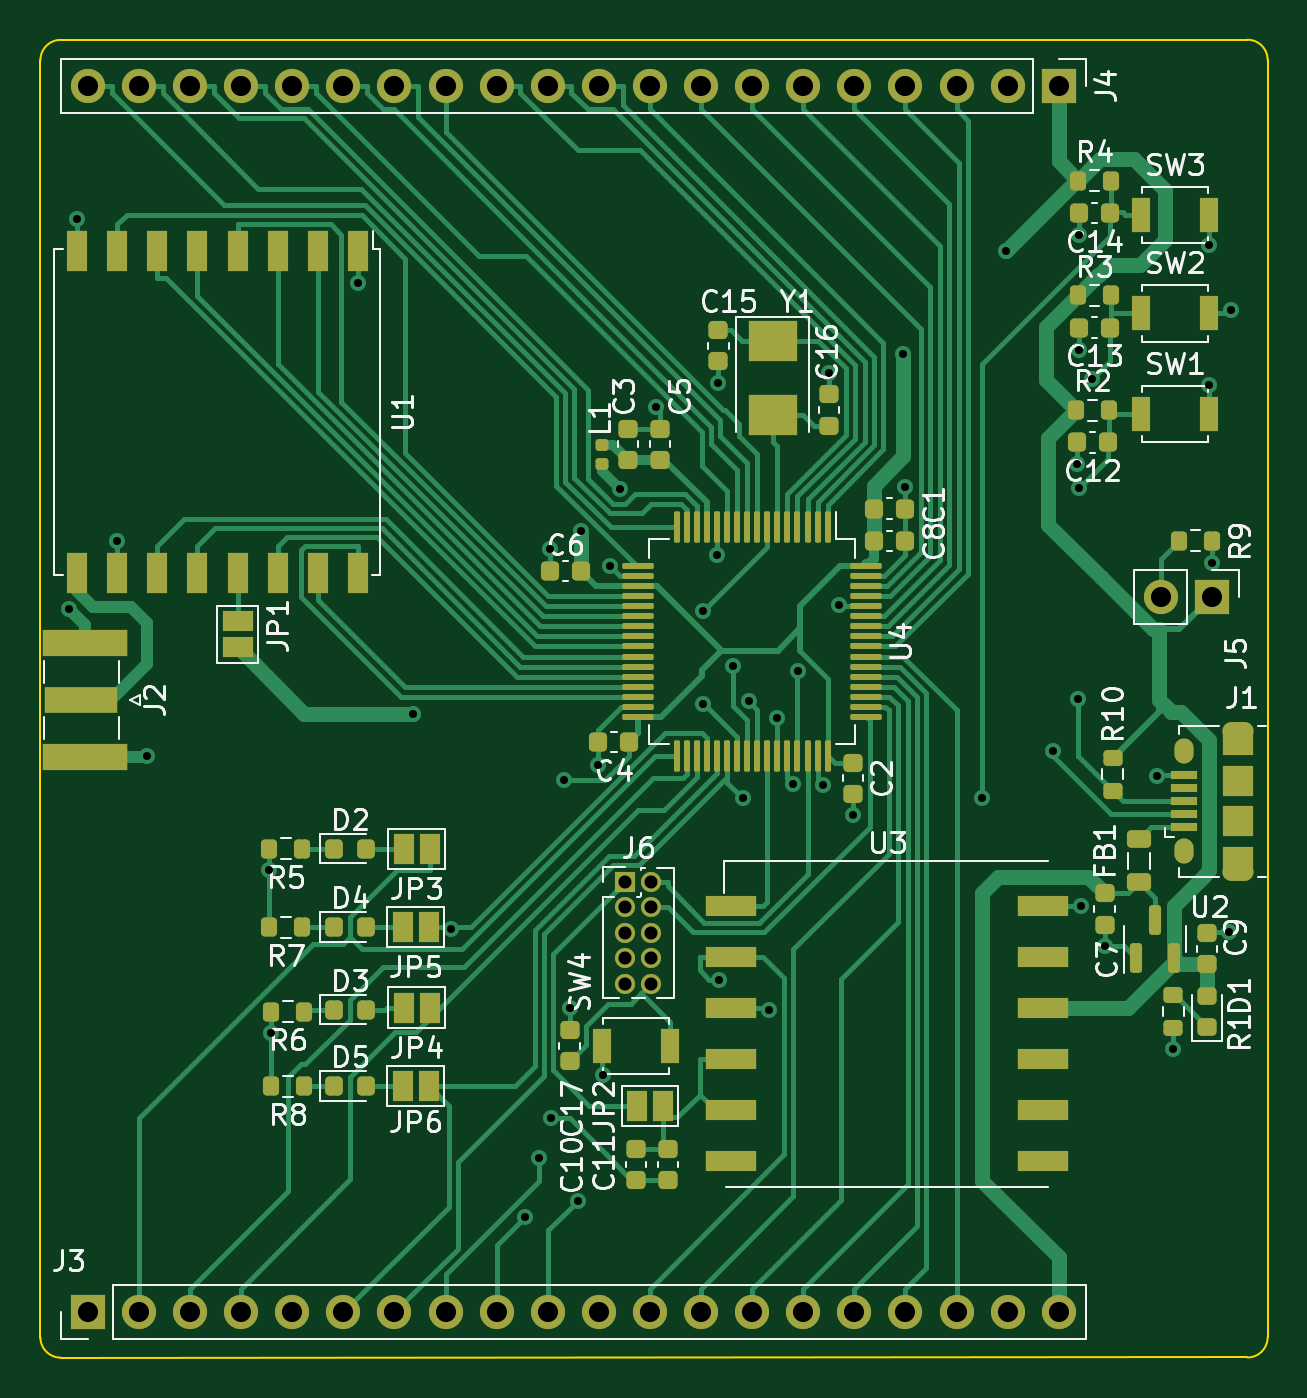
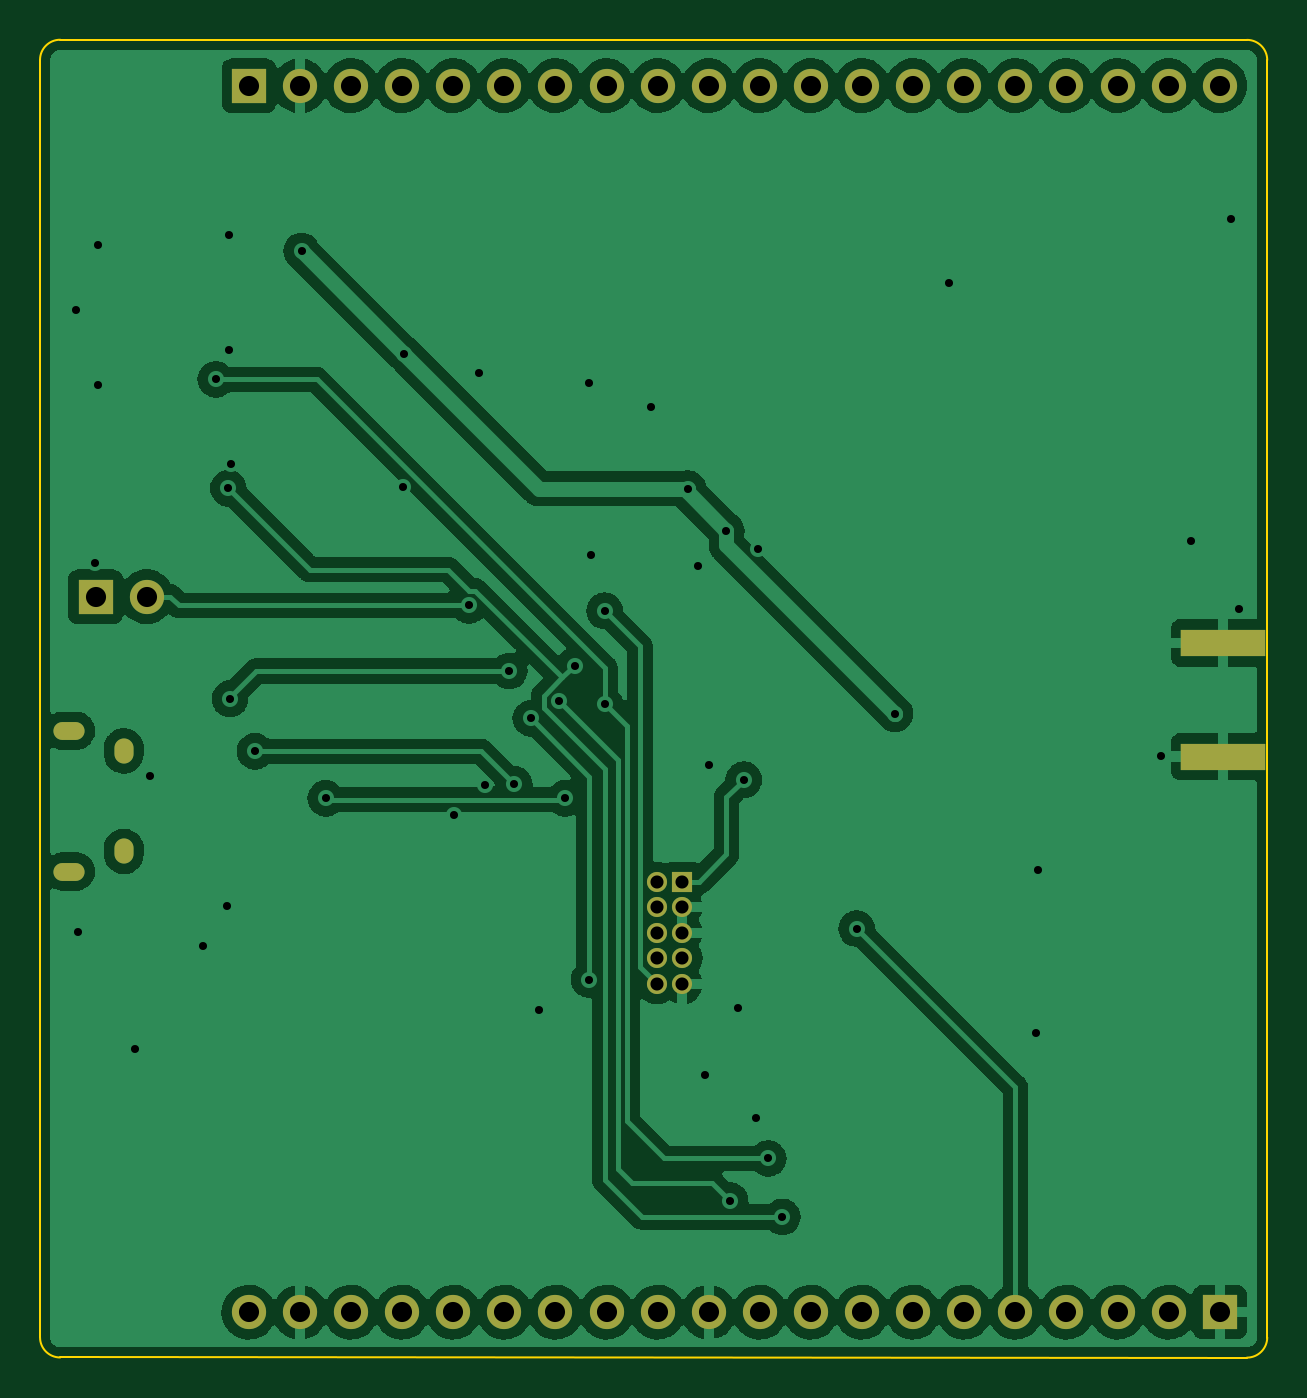
Circuit board: 10 layer files. Board 61.0 x 65.5 mm.
- bottom_copper: kicad_rfm95_breakout_board_V4-B_Cu.gbr (151682 bytes)
- bottom_mask: kicad_rfm95_breakout_board_V4-B_Mask.gbr (2305 bytes)
- paste: kicad_rfm95_breakout_board_V4-B_Paste.gbr (575 bytes)
- bottom_silk: kicad_rfm95_breakout_board_V4-B_Silkscreen.gbr (477 bytes)
- outline: kicad_rfm95_breakout_board_V4-Edge_Cuts.gbr (1013 bytes)
- top_copper: kicad_rfm95_breakout_board_V4-F_Cu.gbr (52085 bytes)
- top_mask: kicad_rfm95_breakout_board_V4-F_Mask.gbr (10677 bytes)
- paste: kicad_rfm95_breakout_board_V4-F_Paste.gbr (8627 bytes)
- top_silk: kicad_rfm95_breakout_board_V4-F_Silkscreen.gbr (50043 bytes)
- drill: kicad_rfm95_breakout_board_V4.drl (2473 bytes)

=== bottom_copper: kicad_rfm95_breakout_board_V4-B_Cu.gbr (151682 bytes, source omitted) ===
=== bottom_mask: kicad_rfm95_breakout_board_V4-B_Mask.gbr ===
%TF.GenerationSoftware,KiCad,Pcbnew,(6.0.6)*%
%TF.CreationDate,2022-07-05T16:05:39+02:00*%
%TF.ProjectId,kicad_rfm95_breakout_board_V4,6b696361-645f-4726-966d-39355f627265,rev?*%
%TF.SameCoordinates,Original*%
%TF.FileFunction,Soldermask,Bot*%
%TF.FilePolarity,Negative*%
%FSLAX46Y46*%
G04 Gerber Fmt 4.6, Leading zero omitted, Abs format (unit mm)*
G04 Created by KiCad (PCBNEW (6.0.6)) date 2022-07-05 16:05:39*
%MOMM*%
%LPD*%
G01*
G04 APERTURE LIST*
%ADD10R,1.700000X1.700000*%
%ADD11O,1.700000X1.700000*%
%ADD12O,1.550000X0.890000*%
%ADD13O,0.950000X1.250000*%
%ADD14R,4.200000X1.350000*%
%ADD15R,1.000000X1.000000*%
%ADD16O,1.000000X1.000000*%
G04 APERTURE END LIST*
D10*
%TO.C,J3*%
X86360000Y-129540000D03*
D11*
X88900000Y-129540000D03*
X91440000Y-129540000D03*
X93980000Y-129540000D03*
X96520000Y-129540000D03*
X99060000Y-129540000D03*
X101600000Y-129540000D03*
X104140000Y-129540000D03*
X106680000Y-129540000D03*
X109220000Y-129540000D03*
X111760000Y-129540000D03*
X114300000Y-129540000D03*
X116840000Y-129540000D03*
X119380000Y-129540000D03*
X121920000Y-129540000D03*
X124460000Y-129540000D03*
X127000000Y-129540000D03*
X129540000Y-129540000D03*
X132080000Y-129540000D03*
X134620000Y-129540000D03*
%TD*%
D12*
%TO.C,J1*%
X143540000Y-100640000D03*
X143540000Y-107640000D03*
D13*
X140840000Y-106640000D03*
X140840000Y-101640000D03*
%TD*%
D10*
%TO.C,J5*%
X142240000Y-93980000D03*
D11*
X139700000Y-93980000D03*
%TD*%
D14*
%TO.C,J2*%
X86200000Y-101925000D03*
X86200000Y-96275000D03*
%TD*%
D10*
%TO.C,J4*%
X134620000Y-68580000D03*
D11*
X132080000Y-68580000D03*
X129540000Y-68580000D03*
X127000000Y-68580000D03*
X124460000Y-68580000D03*
X121920000Y-68580000D03*
X119380000Y-68580000D03*
X116840000Y-68580000D03*
X114300000Y-68580000D03*
X111760000Y-68580000D03*
X109220000Y-68580000D03*
X106680000Y-68580000D03*
X104140000Y-68580000D03*
X101600000Y-68580000D03*
X99060000Y-68580000D03*
X96520000Y-68580000D03*
X93980000Y-68580000D03*
X91440000Y-68580000D03*
X88900000Y-68580000D03*
X86360000Y-68580000D03*
%TD*%
D15*
%TO.C,J6*%
X113075000Y-108150000D03*
D16*
X114345000Y-108150000D03*
X113075000Y-109420000D03*
X114345000Y-109420000D03*
X113075000Y-110690000D03*
X114345000Y-110690000D03*
X113075000Y-111960000D03*
X114345000Y-111960000D03*
X113075000Y-113230000D03*
X114345000Y-113230000D03*
%TD*%
M02*

=== paste: kicad_rfm95_breakout_board_V4-B_Paste.gbr ===
%TF.GenerationSoftware,KiCad,Pcbnew,(6.0.6)*%
%TF.CreationDate,2022-07-05T16:05:39+02:00*%
%TF.ProjectId,kicad_rfm95_breakout_board_V4,6b696361-645f-4726-966d-39355f627265,rev?*%
%TF.SameCoordinates,Original*%
%TF.FileFunction,Paste,Bot*%
%TF.FilePolarity,Positive*%
%FSLAX46Y46*%
G04 Gerber Fmt 4.6, Leading zero omitted, Abs format (unit mm)*
G04 Created by KiCad (PCBNEW (6.0.6)) date 2022-07-05 16:05:39*
%MOMM*%
%LPD*%
G01*
G04 APERTURE LIST*
%ADD10R,4.200000X1.350000*%
G04 APERTURE END LIST*
D10*
%TO.C,J2*%
X86200000Y-101925000D03*
X86200000Y-96275000D03*
%TD*%
M02*

=== bottom_silk: kicad_rfm95_breakout_board_V4-B_Silkscreen.gbr ===
%TF.GenerationSoftware,KiCad,Pcbnew,(6.0.6)*%
%TF.CreationDate,2022-07-05T16:05:39+02:00*%
%TF.ProjectId,kicad_rfm95_breakout_board_V4,6b696361-645f-4726-966d-39355f627265,rev?*%
%TF.SameCoordinates,Original*%
%TF.FileFunction,Legend,Bot*%
%TF.FilePolarity,Positive*%
%FSLAX46Y46*%
G04 Gerber Fmt 4.6, Leading zero omitted, Abs format (unit mm)*
G04 Created by KiCad (PCBNEW (6.0.6)) date 2022-07-05 16:05:39*
%MOMM*%
%LPD*%
G01*
G04 APERTURE LIST*
G04 APERTURE END LIST*
M02*

=== outline: kicad_rfm95_breakout_board_V4-Edge_Cuts.gbr ===
%TF.GenerationSoftware,KiCad,Pcbnew,(6.0.6)*%
%TF.CreationDate,2022-07-05T16:05:39+02:00*%
%TF.ProjectId,kicad_rfm95_breakout_board_V4,6b696361-645f-4726-966d-39355f627265,rev?*%
%TF.SameCoordinates,Original*%
%TF.FileFunction,Profile,NP*%
%FSLAX46Y46*%
G04 Gerber Fmt 4.6, Leading zero omitted, Abs format (unit mm)*
G04 Created by KiCad (PCBNEW (6.0.6)) date 2022-07-05 16:05:39*
%MOMM*%
%LPD*%
G01*
G04 APERTURE LIST*
%TA.AperFunction,Profile*%
%ADD10C,0.100000*%
%TD*%
G04 APERTURE END LIST*
D10*
X85007107Y-131800000D02*
X144000000Y-131792893D01*
X84000025Y-130800000D02*
G75*
G03*
X85007107Y-131800000I1007075J7100D01*
G01*
X145000007Y-67292893D02*
G75*
G03*
X144000000Y-66292893I-1000007J-7D01*
G01*
X145000000Y-130792893D02*
X145000000Y-67292893D01*
X84000000Y-67300000D02*
X84000000Y-130800000D01*
X85007107Y-66299975D02*
G75*
G03*
X84000000Y-67300000I-7J-1007125D01*
G01*
X144000000Y-66292893D02*
X85007107Y-66300000D01*
X144000000Y-131792900D02*
G75*
G03*
X145000000Y-130792893I0J1000000D01*
G01*
M02*

=== top_copper: kicad_rfm95_breakout_board_V4-F_Cu.gbr (52085 bytes, source omitted) ===
=== top_mask: kicad_rfm95_breakout_board_V4-F_Mask.gbr (10677 bytes, source omitted) ===
=== paste: kicad_rfm95_breakout_board_V4-F_Paste.gbr (8627 bytes, source omitted) ===
=== top_silk: kicad_rfm95_breakout_board_V4-F_Silkscreen.gbr (50043 bytes, source omitted) ===
=== drill: kicad_rfm95_breakout_board_V4.drl ===
M48
; DRILL file {KiCad (6.0.6)} date Tue Jul  5 16:05:36 2022
; FORMAT={3:3/ absolute / metric / suppress leading zeros}
; #@! TF.CreationDate,2022-07-05T16:05:36+02:00
; #@! TF.GenerationSoftware,Kicad,Pcbnew,(6.0.6)
; #@! TF.FileFunction,MixedPlating,1,2
FMAT,2
METRIC,TZ
; #@! TA.AperFunction,Plated,PTH,ViaDrill
T1C0.400
; #@! TA.AperFunction,Plated,PTH,ComponentDrill
T2C0.500
; #@! TA.AperFunction,Plated,PTH,ComponentDrill
T3C0.550
; #@! TA.AperFunction,Plated,PTH,ComponentDrill
T4C0.650
; #@! TA.AperFunction,Plated,PTH,ComponentDrill
T5C1.000
%
G90
G05
T1
X85400Y-94600
X85800Y-75192
X87800Y-91191
X89300Y-101900
X95375Y-107586
X95475Y-115682
X99800Y-78401
X102500Y-99800
X104407Y-110475
X108100Y-124800
X108800Y-121900
X109325Y-91588
X109400Y-119900
X110023Y-103077
X110300Y-114423
X110700Y-124000
X110880Y-90713
X111725Y-102344
X111941Y-117770
X112315Y-92459
X112801Y-88607
X114615Y-84571
X116921Y-99329
X116939Y-94676
X117630Y-91924
X117700Y-83349
X117714Y-113006
X118422Y-97408
X118900Y-104000
X119218Y-99174
X120219Y-114507
X120603Y-100030
X121429Y-103306
X121680Y-97670
X122902Y-103334
X123200Y-82850
X123673Y-94413
X124400Y-104829
X126900Y-81900
X126975Y-88513
X130800Y-104000
X132000Y-76800
X134314Y-101660
X135525Y-87377
X135554Y-99046
X135625Y-76007
X135625Y-81727
X135634Y-88588
X135702Y-109350
X136263Y-83175
X136900Y-111342
X139519Y-102911
X140300Y-116447
X142100Y-76481
X142100Y-83443
X142250Y-92297
X143088Y-110641
X143189Y-79720
T4
X113075Y-108150
X113075Y-109420
X113075Y-110690
X113075Y-111960
X113075Y-113230
X114345Y-108150
X114345Y-109420
X114345Y-110690
X114345Y-111960
X114345Y-113230
T5
X86360Y-68580
X86360Y-129540
X88900Y-68580
X88900Y-129540
X91440Y-68580
X91440Y-129540
X93980Y-68580
X93980Y-129540
X96520Y-68580
X96520Y-129540
X99060Y-68580
X99060Y-129540
X101600Y-68580
X101600Y-129540
X104140Y-68580
X104140Y-129540
X106680Y-68580
X106680Y-129540
X109220Y-68580
X109220Y-129540
X111760Y-68580
X111760Y-129540
X114300Y-68580
X114300Y-129540
X116840Y-68580
X116840Y-129540
X119380Y-68580
X119380Y-129540
X121920Y-68580
X121920Y-129540
X124460Y-68580
X124460Y-129540
X127000Y-68580
X127000Y-129540
X129540Y-68580
X129540Y-129540
X132080Y-68580
X132080Y-129540
X134620Y-68580
X134620Y-129540
X139700Y-93980
X142240Y-93980
T2
G00X143215Y-100640
M15
G01X143865Y-100640
M16
G05
G00X143215Y-107640
M15
G01X143865Y-107640
M16
G05
T3
G00X140840Y-101790
M15
G01X140840Y-101490
M16
G05
G00X140840Y-106790
M15
G01X140840Y-106490
M16
G05
T0
M30

